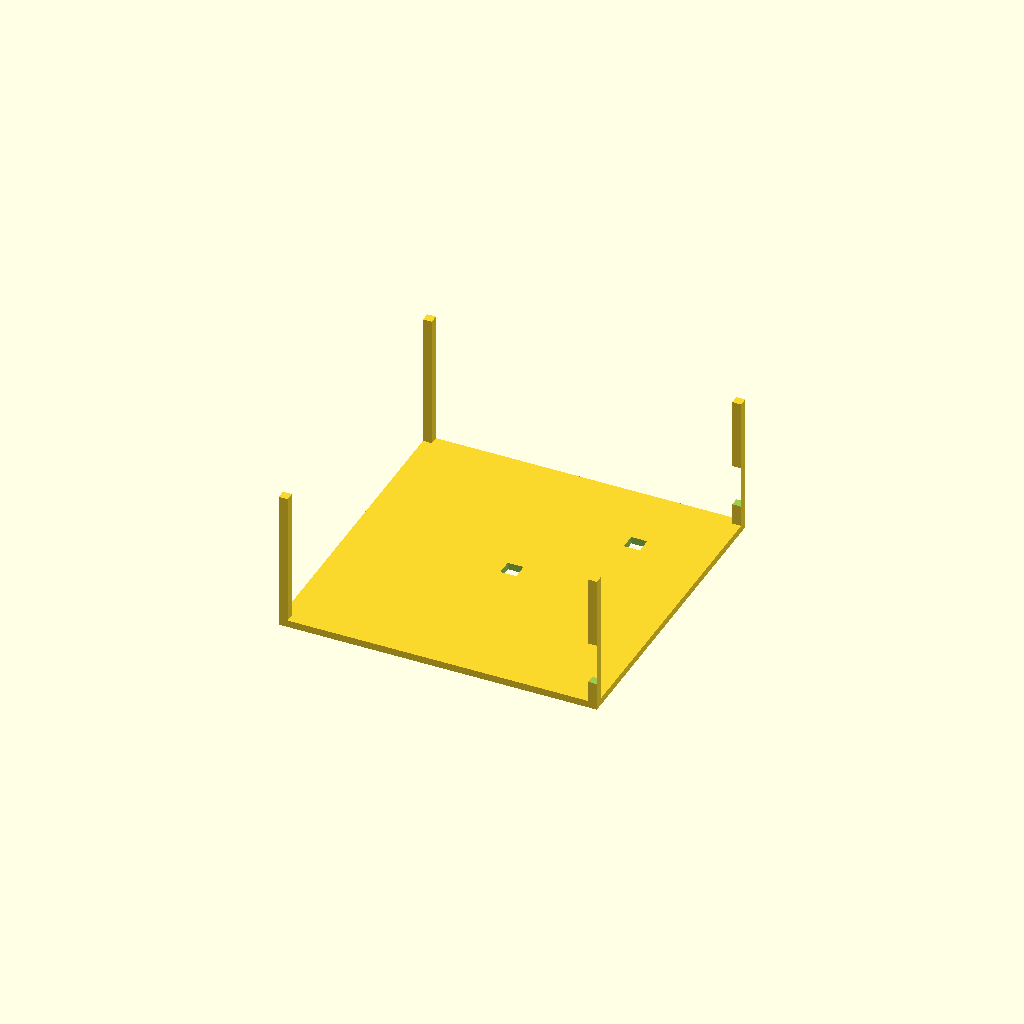
Cell 1: the model at its default parameters.
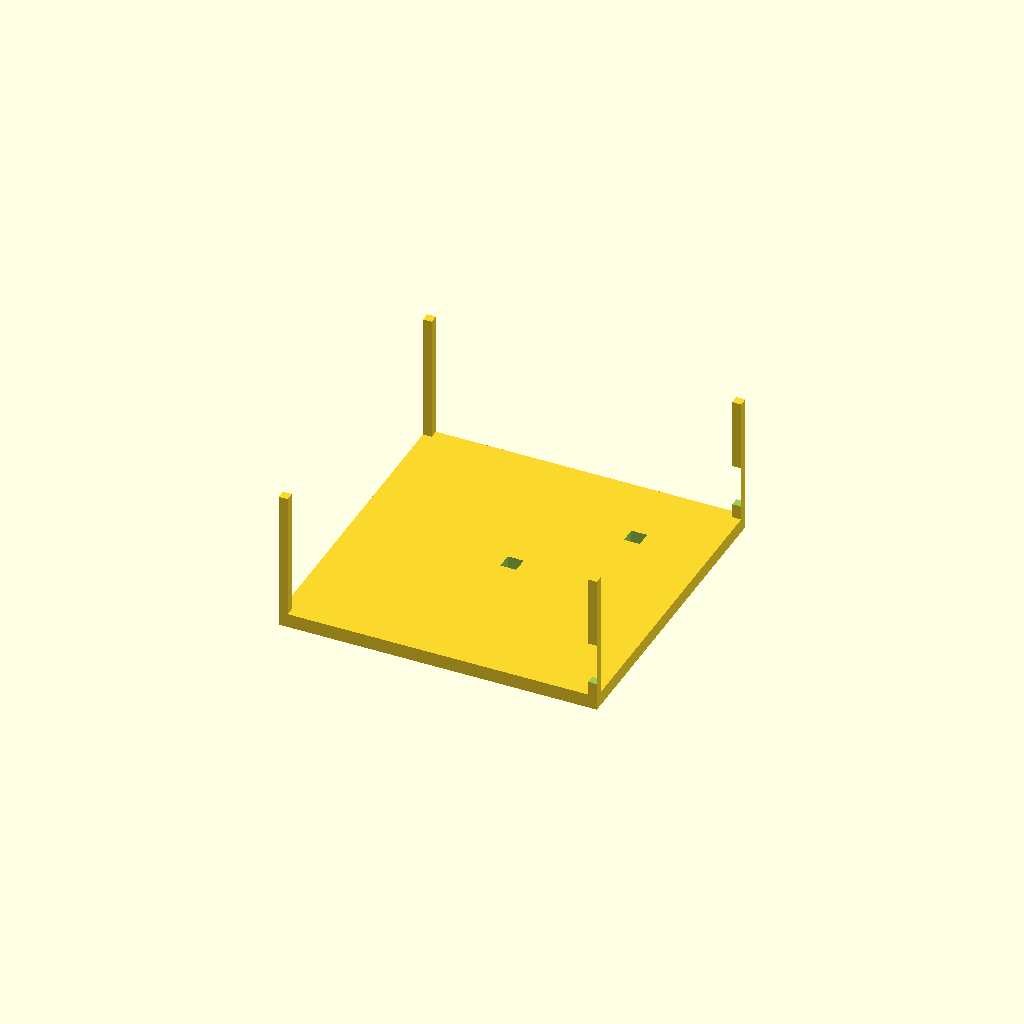
Cell 2: plate_t = 4 (everything else at default).
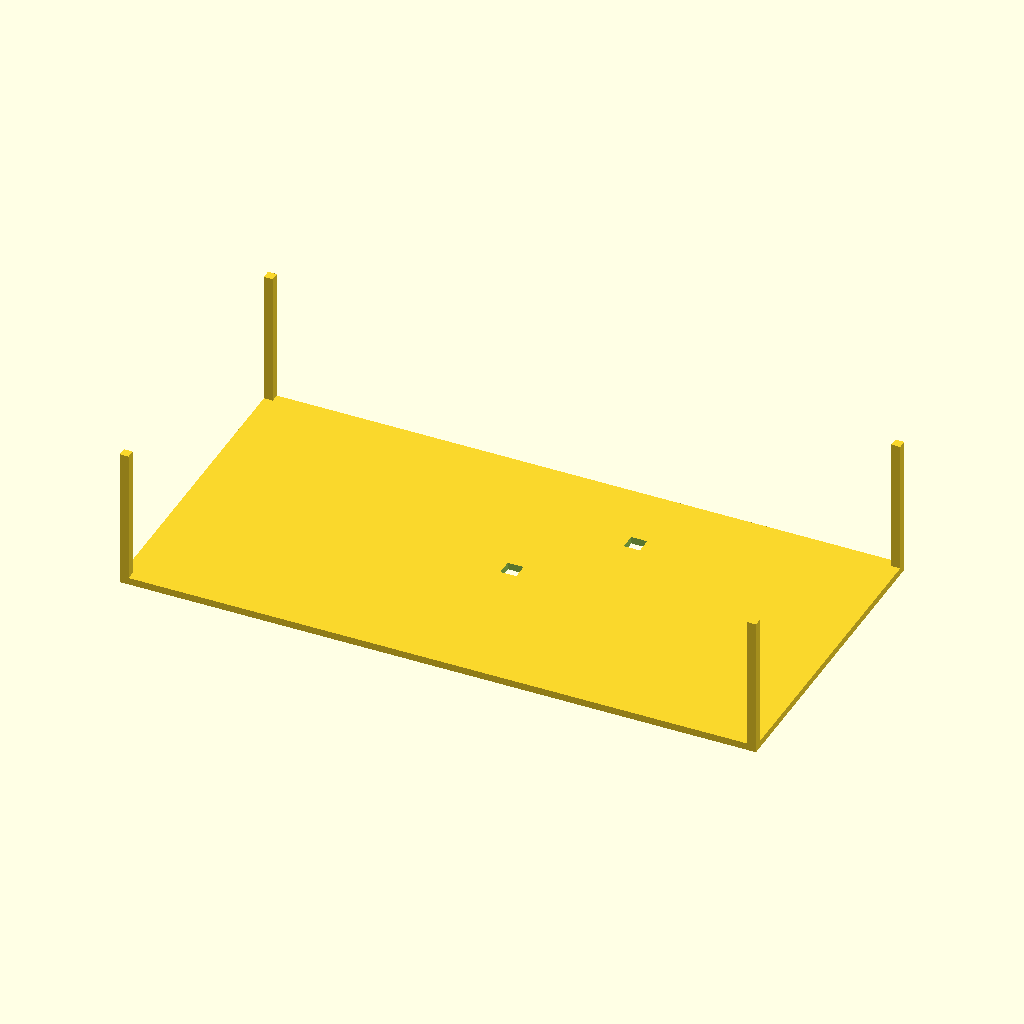
Cell 3 — plate_x set to 180, the other parameters unchanged.
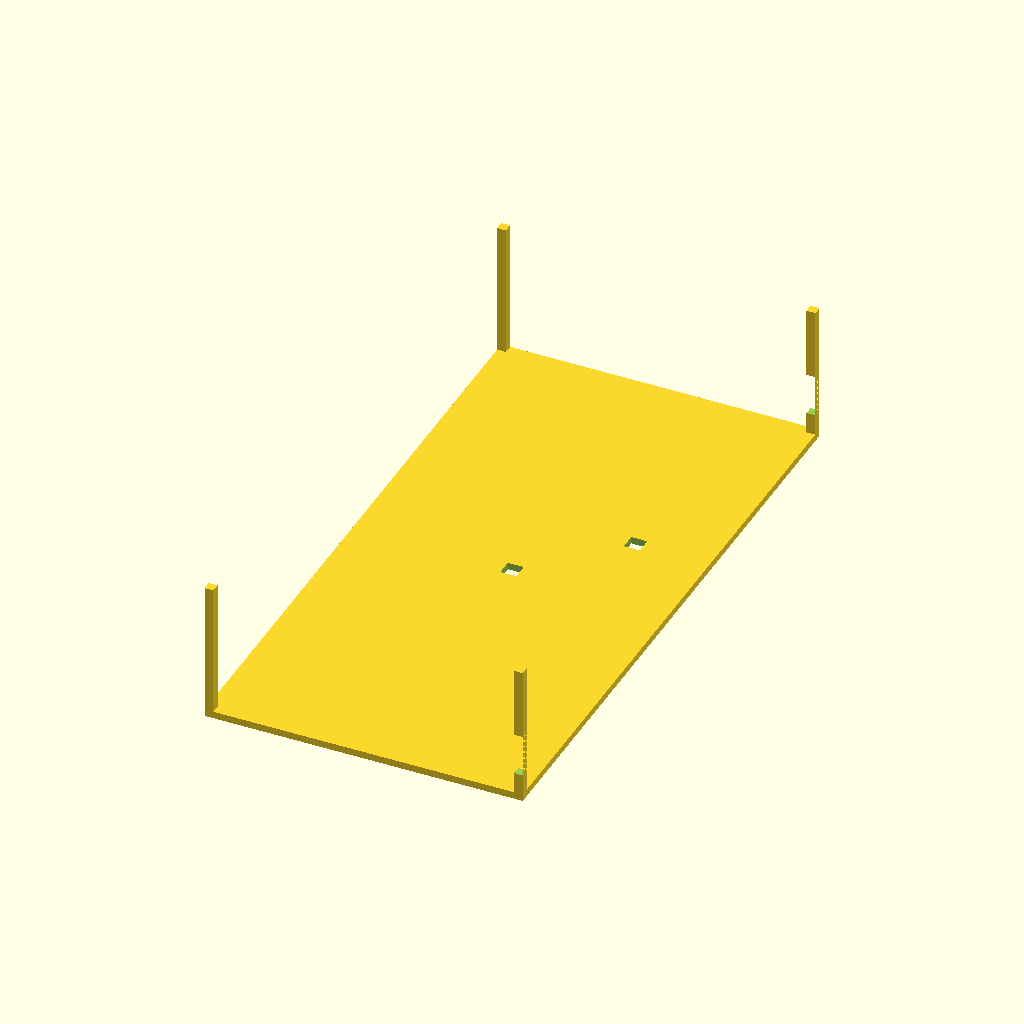
Cell 4: plate_y = 180 (everything else at default).
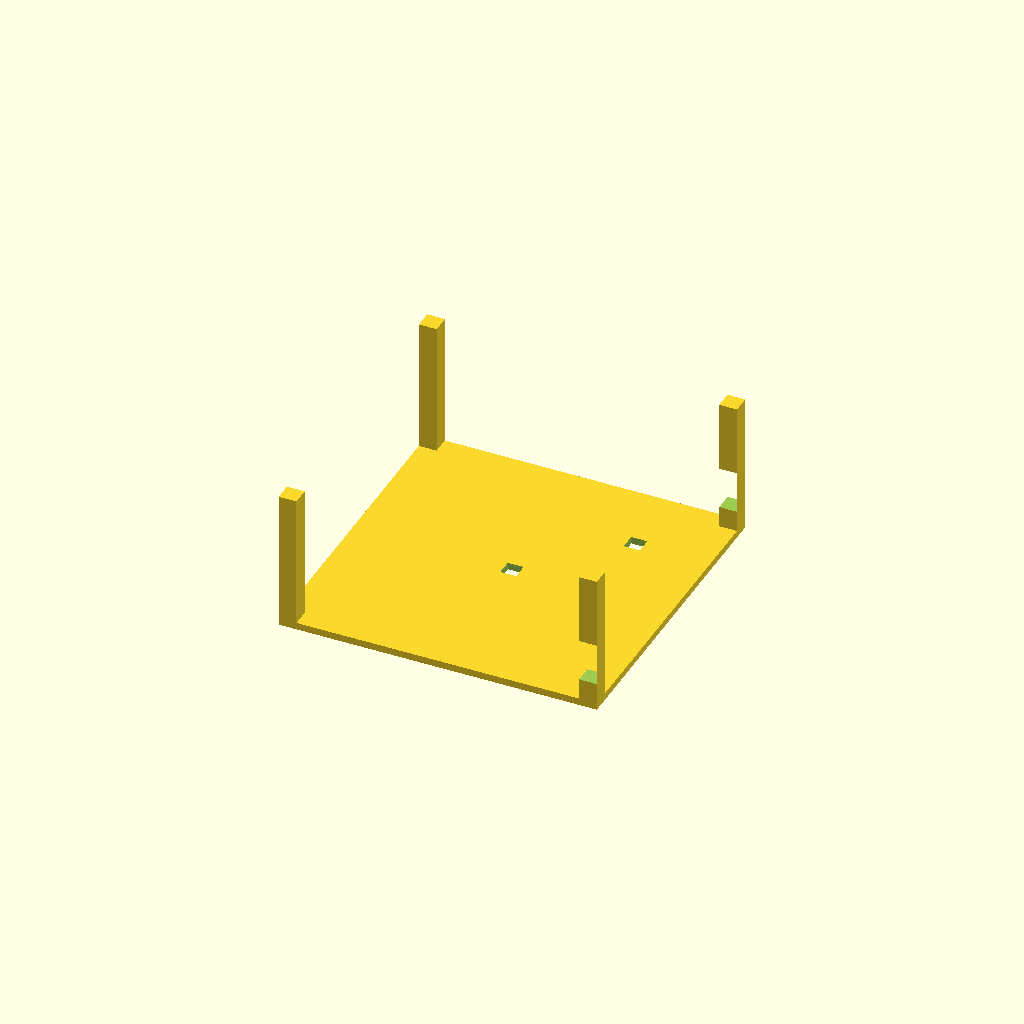
Cell 5 — wall_t set to 5, the other parameters unchanged.
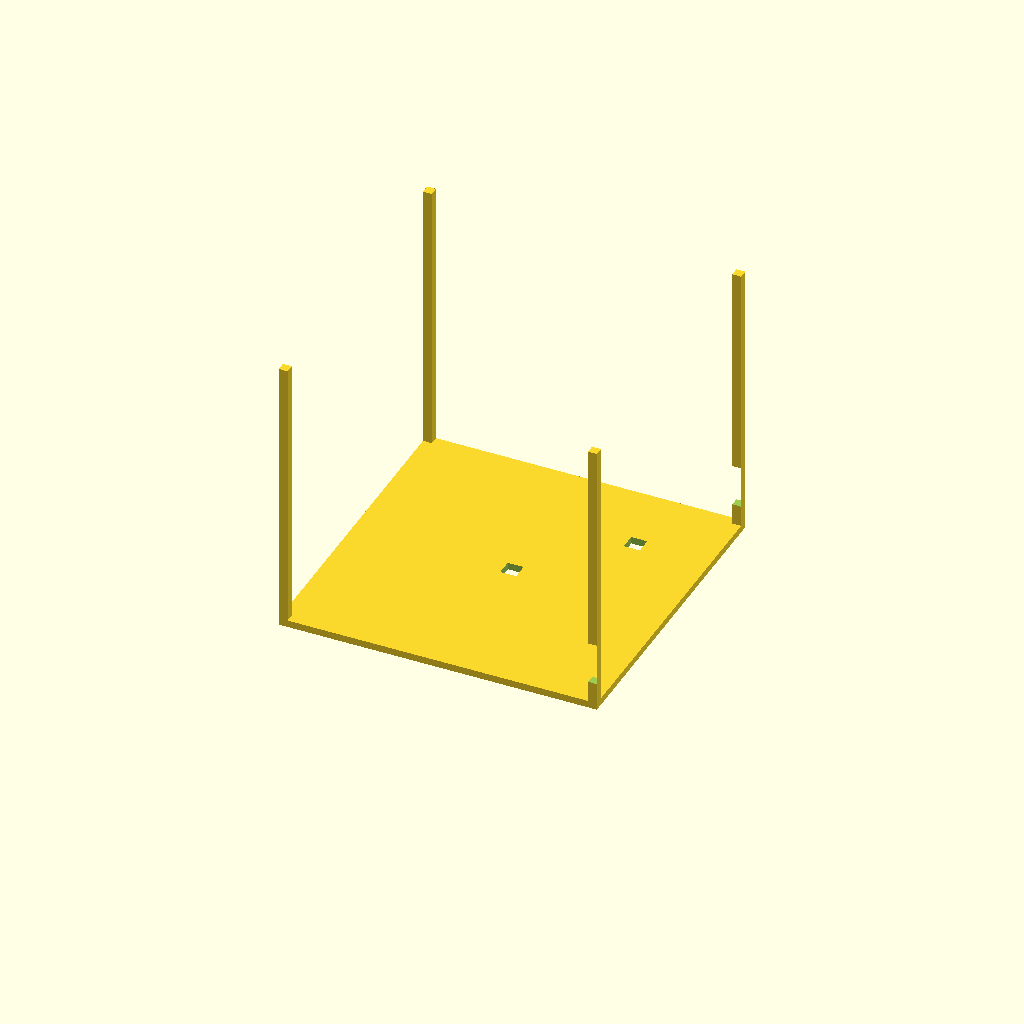
Cell 6: wall_top_z = 80 (everything else at default).
All cells are drawn from one camera (rotation 55°, 0°, 25°, orthographic, colour scheme Cornfield), so only the parameter changes between them.
The OpenSCAD source (bench/results/gpu-v6-g6/code/scadcoder-v6/stirrer_fan_housing_s0_a2.scad):
// Magnetic stirrer housing (print orientation: upside down)
// Units: mm

// ---- Top plate ----
plate_t      = 2;     // plate thickness (z = 0 to 2)
plate_x      = 90;    // plate outer size in X
plate_y      = 90;    // plate outer size in Y

// ---- Walls ----
wall_t       = 2.5;   // wall thickness
wall_top_z   = 40;    // open top of box (walls rise from plate to this)

// ---- Screw holes ----
hole_d       = 4.5;   // M4 screw hole diameter
hole_n       = 4;     // number of holes
hole_pitch   = 71.5;  // square pattern side length

// ---- Cable notch ----
notch_w      = 12;    // notch width along wall
notch_bottom = 8;     // notch depth from open edge (z = 32 to 40)

// ---- Misc ----
eps          = 0.5;   // cutter overshoot past faces
$fn          = 64;    // curve resolution

difference() {
    // Solid body: top plate + four walls, open top
    union() {
        translate([-plate_x/2, -plate_y/2, 0])
            cube([plate_x, plate_y, plate_t]);
        for (sx = [-1, 1], sy = [-1, 1])
            translate([sx > 0 ? plate_x/2 - wall_t : -plate_x/2,
                       sy > 0 ? plate_y/2 - wall_t : -plate_y/2,
                       0])
                cube([wall_t, wall_t, wall_top_z]);
    }

    // Screw holes through top plate
    for (i = [0 : hole_n - 1]) {
        a = hole_pitch * i / (hole_n - 1);
        translate([a - hole_d/2, a - hole_d/2, -eps])
            cube([hole_d, hole_d, plate_t + 2*eps]);
    }

    // Cable notch in one wall (x = 39.0, z = 32 to 40)
    translate([39.0 - notch_w/2, -plate_y/2 - eps, notch_bottom])
        cube([notch_w, plate_y + 2*eps, notch_w]);
}
Parameter table extracted from the source (name, type, default, range or options):
plate_t: number, default 2
plate_x: number, default 90
plate_y: number, default 90
wall_t: number, default 2.5
wall_top_z: number, default 40
hole_d: number, default 4.5
hole_n: number, default 4
hole_pitch: number, default 71.5
notch_w: number, default 12
notch_bottom: number, default 8
eps: number, default 0.5
